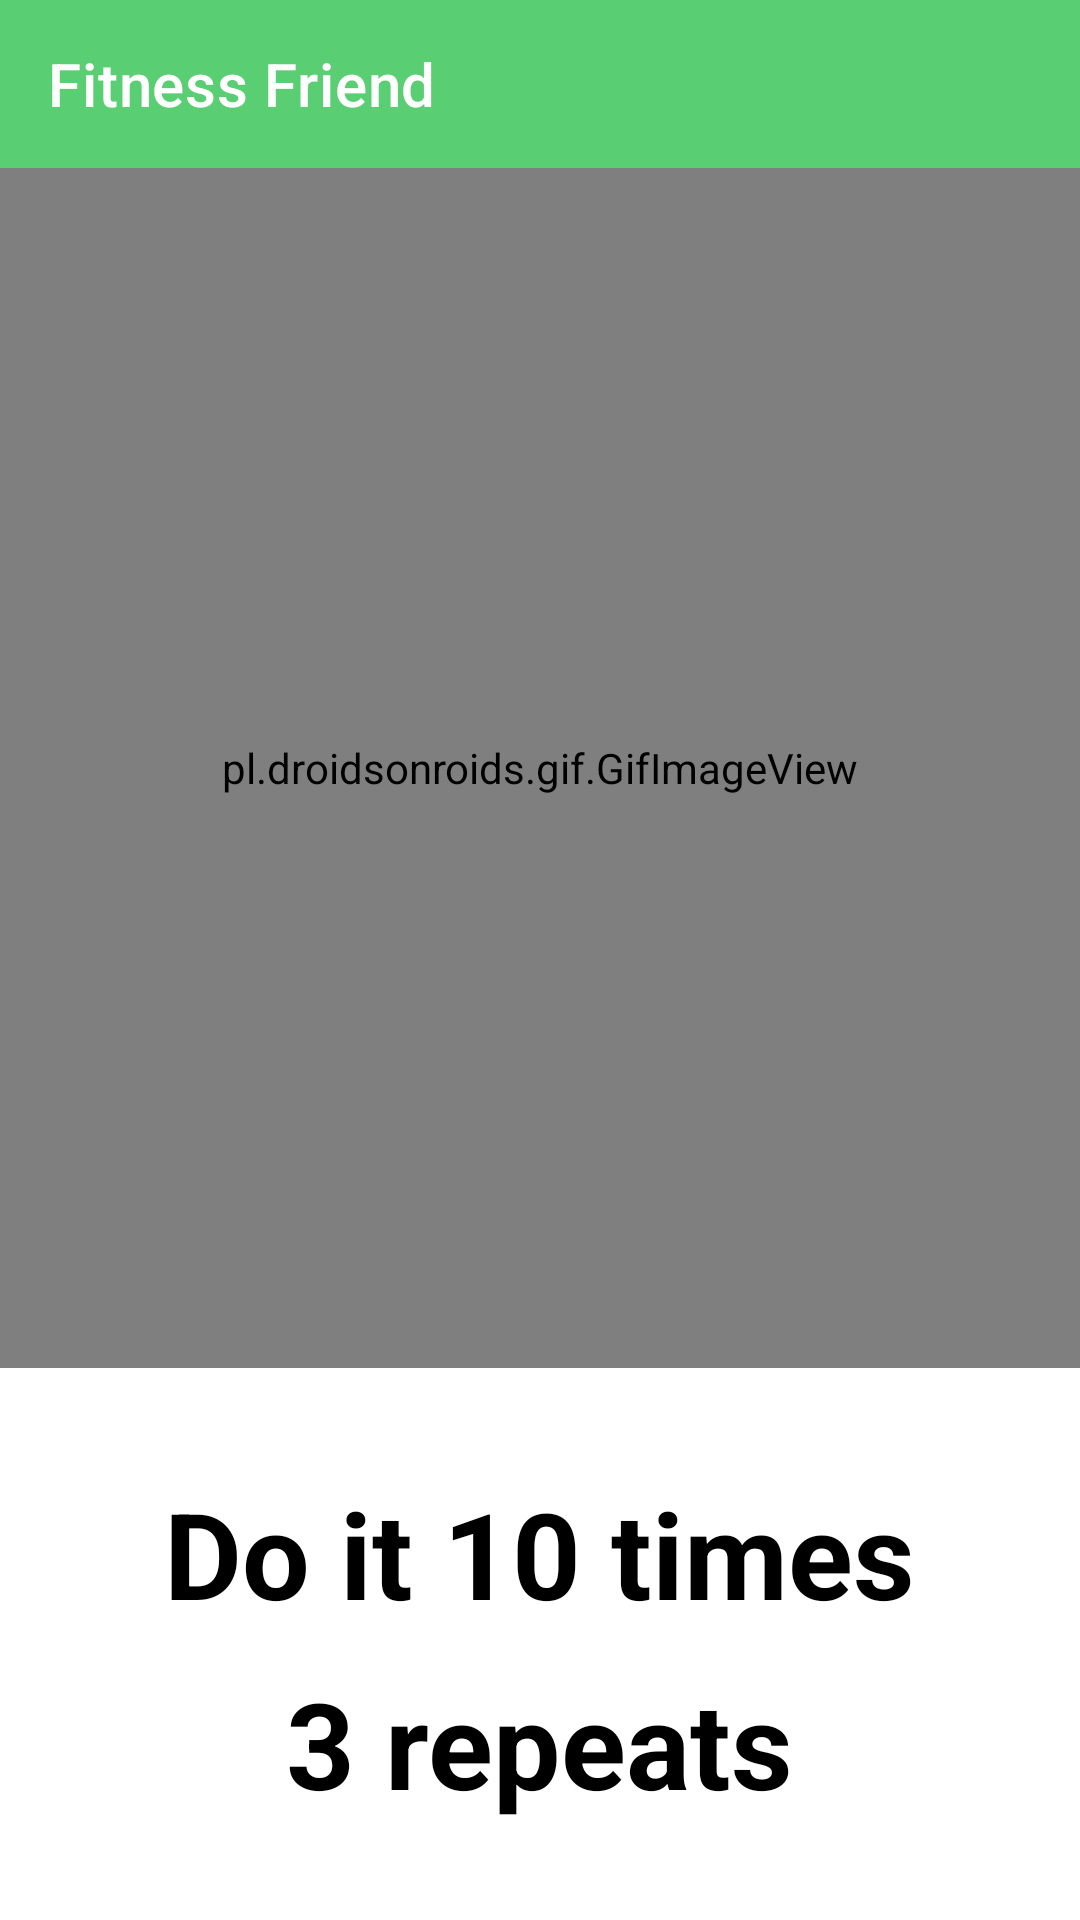

Reconstruct the res/layout file that produces this screen, plus the resources it refers to.
<!-- AndroidManifest.xml: application theme Theme.FitnessFriend -->
<!-- res/layout/activity_remdest.xml -->
<?xml version="1.0" encoding="utf-8"?>
<RelativeLayout xmlns:android="http://schemas.android.com/apk/res/android"
    xmlns:app="http://schemas.android.com/apk/res-auto"
    xmlns:tools="http://schemas.android.com/tools"
    android:layout_width="match_parent"
    android:layout_height="match_parent"
    tools:context=".FullBodyDest">

    <androidx.appcompat.widget.Toolbar
        android:id="@+id/toolbar"
        android:layout_width="match_parent"
        android:layout_height="?attr/actionBarSize"
        android:background="@color/wtsapp_green"
        android:gravity="end"
        android:textAlignment="textEnd"
        android:theme="@style/ThemeOverlay.AppCompat.ActionBar"
        app:title="Fitness Friend"
        app:titleTextColor="#FFF" />

    <pl.droidsonroids.gif.GifImageView
        android:id="@+id/remdestimg"
        android:layout_width="300dp"
        android:layout_height="400dp"
        android:layout_alignParentStart="true"
        android:layout_alignParentEnd="true"
        android:layout_below="@+id/toolbar"
        />
    <TextView
        android:id="@+id/timer"
        android:layout_height="wrap_content"
        android:layout_width="wrap_content"
        android:layout_below="@+id/remdestimg"
        android:layout_centerHorizontal="true"
        android:layout_marginTop="35dp"
        android:text="Do it 10 times"
        android:textColor="@color/black"
        android:textStyle="bold"
        android:textSize="40sp"
        />
    <TextView
        android:id="@+id/reps"
        android:layout_height="wrap_content"
        android:layout_width="wrap_content"
        android:layout_below="@+id/timer"
        android:layout_centerHorizontal="true"
        android:layout_marginTop="10dp"
        android:text="3 repeats"
        android:textColor="@color/black"
        android:textStyle="bold"
        android:textSize="40sp"
        />



</RelativeLayout>
<!-- resources referenced by this layout -->
<resources>
  <color name="black">#FF000000</color>
  <color name="wtsapp_green">#59CE72</color>
  <style name="Theme.FitnessFriend" parent="Theme.MaterialComponents.DayNight.NoActionBar">
          
          <item name="colorPrimary">@color/wtsapp_green</item>
          <item name="colorPrimaryVariant">@color/wtsapp_green</item>
          <item name="colorOnPrimary">@color/white</item>
          
          <item name="colorSecondary">@color/wtsapp_green</item>
          <item name="colorSecondaryVariant">@color/wtsapp_green</item>
          <item name="colorOnSecondary">@color/black</item>
          
          <item name="android:statusBarColor" tools:targetApi="l">?attr/colorPrimaryVariant</item>
          
      </style>
  <color name="white">#FFFFFFFF</color>
</resources>
